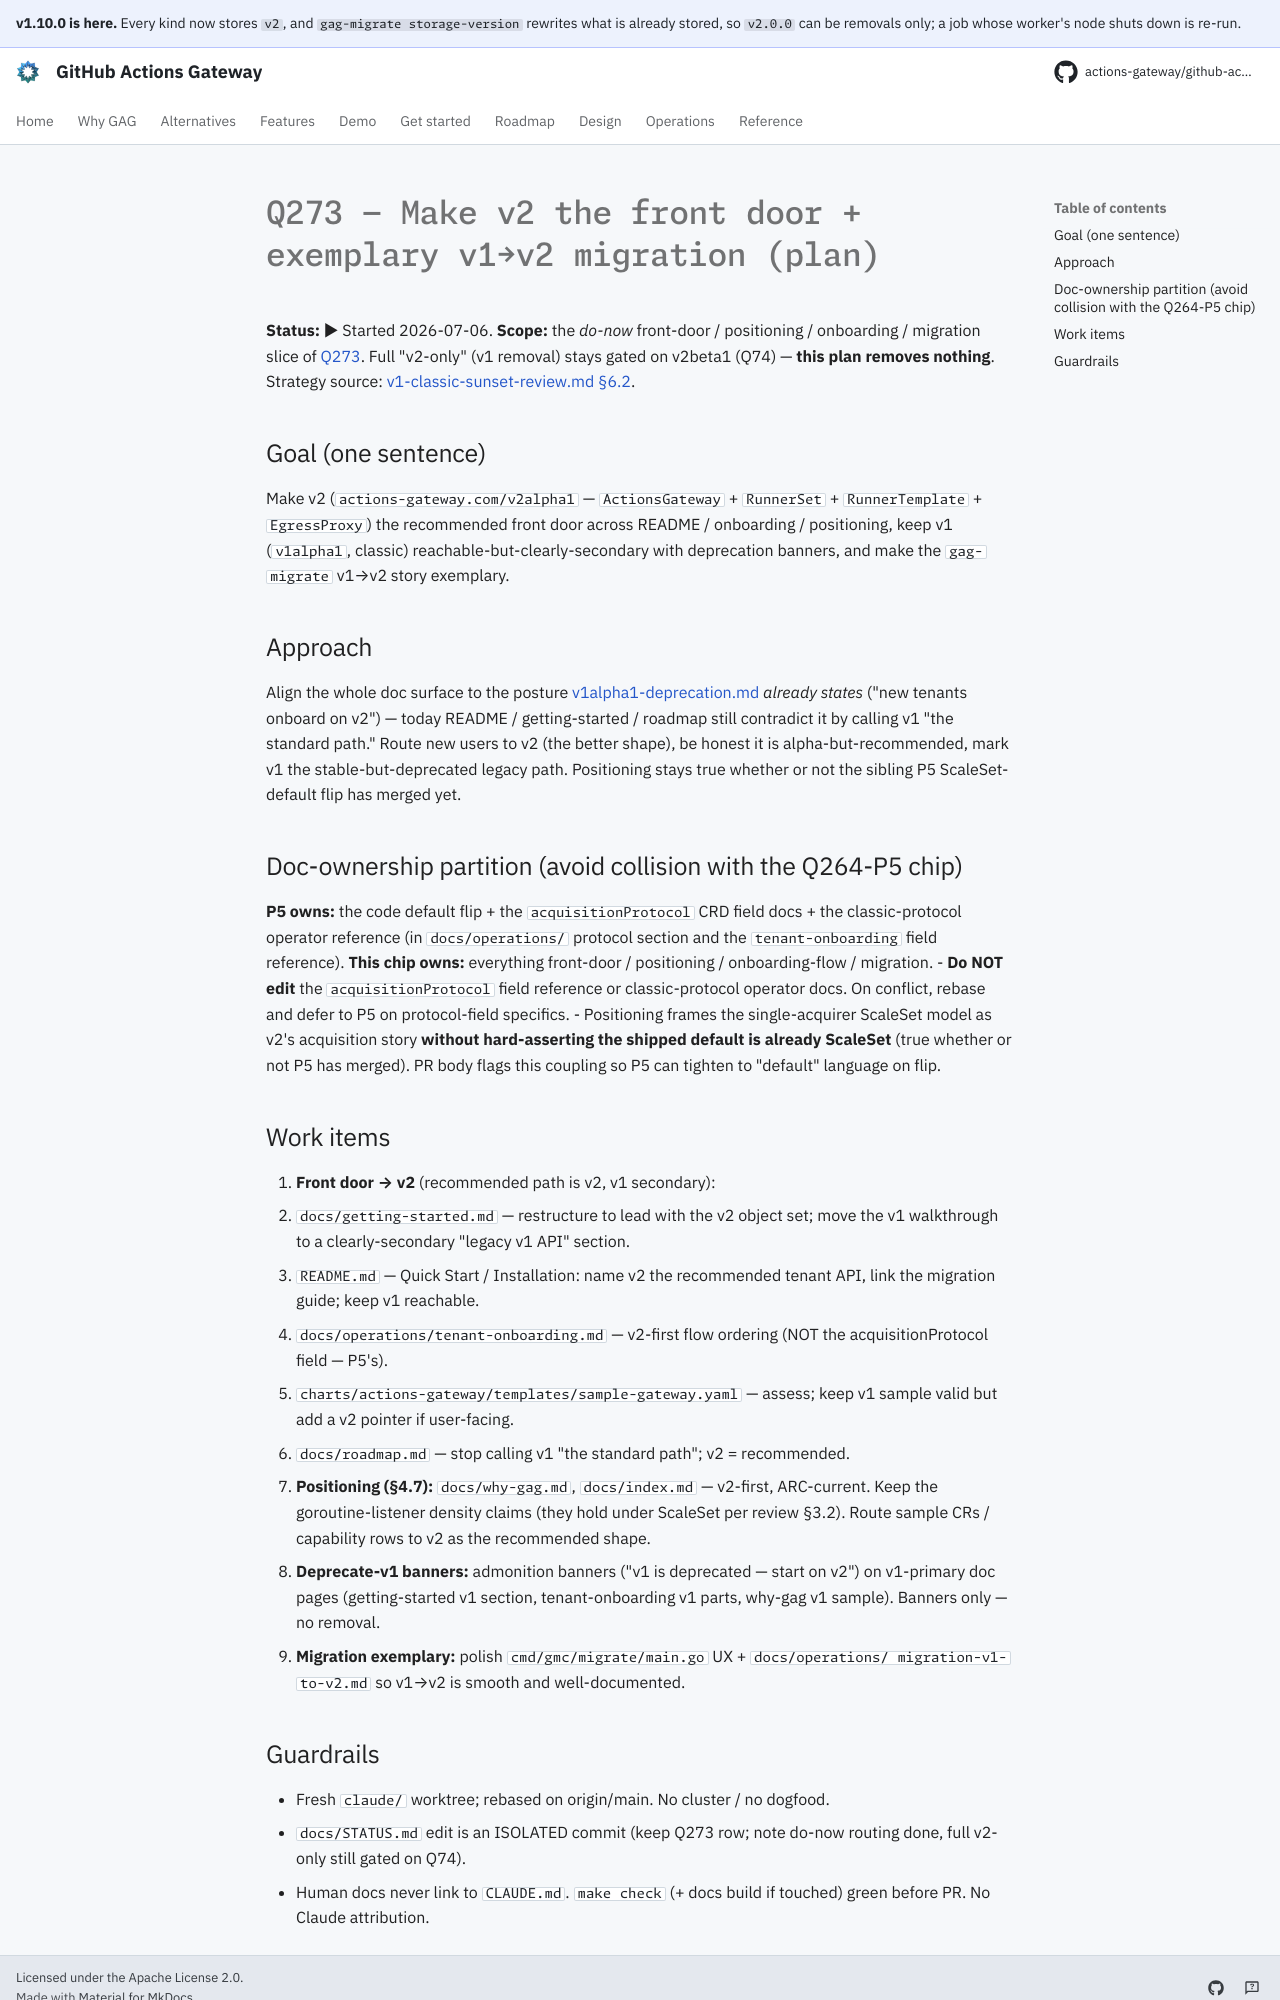

repository: actions-gateway/github-actions-gateway · page: dev/plan/q273-v2-front-door/index.html · generator: mkdocs

# Q273 — Make v2 the front door + exemplary v1→v2 migration (plan)

**Status:** ▶ Started 2026-07-06.
**Scope:** the *do-now* front-door / positioning / onboarding / migration slice of [Q273](../queue/Q273.md).
Full "v2-only" (v1 removal) stays gated on v2beta1 (Q74) — **this plan removes nothing**.
Strategy source: [v1-classic-sunset-review.md §6.2](v1-classic-sunset-review.md).

## Goal (one sentence)

Make v2 (`actions-gateway.com/v2alpha1` — `ActionsGateway` + `RunnerSet` + `RunnerTemplate` + `EgressProxy`) the recommended front door across README / onboarding / positioning, keep v1 (`v1alpha1`, classic) reachable-but-clearly-secondary with deprecation banners, and make the `gag-migrate` v1→v2 story exemplary.

## Approach

Align the whole doc surface to the posture [v1alpha1-deprecation.md](../operations/v1alpha1-deprecation.md) *already states* ("new tenants onboard on v2") — today README / getting-started / roadmap still contradict it by calling v1 "the standard path."
Route new users to v2 (the better shape), be honest it is alpha-but-recommended, mark v1 the stable-but-deprecated legacy path.
Positioning stays true whether or not the sibling P5 ScaleSet-default flip has merged yet.

## Doc-ownership partition (avoid collision with the Q264-P5 chip)

**P5 owns:** the code default flip + the `acquisitionProtocol` CRD field docs + the classic-protocol operator reference (in `docs/operations/` protocol section and the `tenant-onboarding` field reference).
**This chip owns:** everything front-door / positioning / onboarding-flow / migration.
- **Do NOT edit** the `acquisitionProtocol` field reference or classic-protocol operator docs.
  On conflict, rebase and defer to P5 on protocol-field specifics.
- Positioning frames the single-acquirer ScaleSet model as v2's acquisition story **without hard-asserting the shipped default is already ScaleSet** (true whether or not P5 has merged).
  PR body flags this coupling so P5 can tighten to "default" language on flip.

## Work items

1. **Front door → v2** (recommended path is v2, v1 secondary):
   - `docs/getting-started.md` — restructure to lead with the v2 object set; move the v1 walkthrough to a clearly-secondary "legacy v1 API" section.
   - `README.md` — Quick Start / Installation: name v2 the recommended tenant API, link the migration guide; keep v1 reachable.
   - `docs/operations/tenant-onboarding.md` — v2-first flow ordering (NOT the acquisitionProtocol field — P5's).
   - `charts/actions-gateway/templates/sample-gateway.yaml` — assess; keep v1 sample valid but add a v2 pointer if user-facing.
   - `docs/roadmap.md` — stop calling v1 "the standard path"; v2 = recommended.
2. **Positioning (§4.7):** `docs/why-gag.md`, `docs/index.md` — v2-first, ARC-current.
   Keep the goroutine-listener density claims (they hold under ScaleSet per review §3.2).
   Route sample CRs / capability rows to v2 as the recommended shape.
3. **Deprecate-v1 banners:** admonition banners ("v1 is deprecated — start on v2") on v1-primary doc pages (getting-started v1 section, tenant-onboarding v1 parts, why-gag v1 sample).
   Banners only — no removal.
4. **Migration exemplary:** polish `cmd/gmc/migrate/main.go` UX + `docs/operations/ migration-v1-to-v2.md` so v1→v2 is smooth and well-documented.
